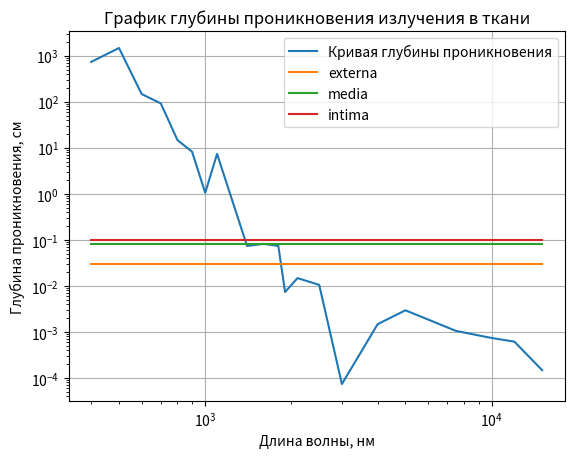
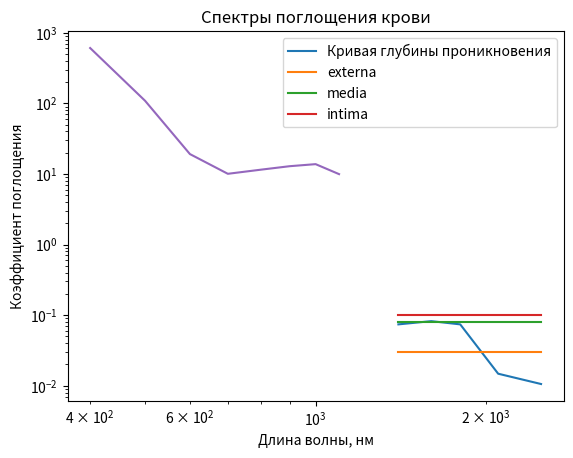

Source code (Python) for these figures, in order:
import numpy as np
import matplotlib.pyplot as plt

# используем логарифмическую шкалу
# чем короче длина волны, тем больше проникание
# излучение не поглотится стенкой сосуда, а пройдет дальше

p = 0.95
# содержание воды в слоях
intima_water = 0.74 
media_water = 0.73
externa_water = 0.65
cell_water = 0.9

# глубина слоев
default_intima_h = 0.02
default_media_h = 0.05
default_externa_h = 0.03
cell_h = default_externa_h + default_media_h + default_intima_h

# коэффициенты для воды
wavelength = np.array([400, 500, 600, 700, 800, 900, 1000, 1100, 1400, 1600, 1800, 1900, 2100, 2500, 3e3, 4e3, 5e3, 75e2, 1e4, 12e3, 15e3])
coeff = np.array([1e-3, 0.5e-3, 5e-3, 8e-3, 0.05, 9e-2, 0.7, 0.1, 10, 9, 10, 100, 50, 70, 1e4, 500, 250, 700, 1e3, 12e2, 5e3])
hb_waves = np.array([400, 500, 600, 700, 800, 900, 1000, 1100])
hb_spectra = np.array([6e3, 1e3, 7e2, 60, 25, 18, 7, 0.1])
hbo_spectra = np.array([6e3, 1e3, 70, 8, 25, 40, 50, 10])

# коэффициенты для слоев
intima_h = intima_water / coeff
media_h = media_water / coeff
externa_h = externa_water / coeff

# создаем structured array (https://numpy.org/doc/stable/user/basics.rec.html), 
# где каждой длине волны в соответствие ставится глубина прохождения на каждом слое
result_arr = np.fromiter([(externa_h[i], media_h[i], intima_h[i]) for i in range(wavelength.shape[0])],
                            dtype=[('externa', 'f4'), ('media', 'f4'), ('intima', 'f4')])

# итоговый массив глубин пропускания
final_arr = np.fromiter([max(element) for element in result_arr], dtype=float)

condition = np.where((final_arr < 1) & (final_arr > 1e-2))

# создаем график 
fig_full = plt.figure()
plt.plot(wavelength, final_arr,
        wavelength, [default_externa_h]* wavelength.shape[0],
        wavelength, [default_media_h + default_externa_h]* wavelength.shape[0],
        wavelength, [default_intima_h + default_media_h + default_externa_h]* wavelength.shape[0])

plt.legend(['Кривая глубины проникновения', 'externa', 'media', 'intima'], loc='upper right')
plt.title('График глубины проникновения излучения в ткани')
plt.xlabel('Длина волны, нм')
plt.ylabel('Глубина проникновения, см')
plt.xscale('log')
plt.yscale('log')
plt.grid()
plt.show()

fig_close = plt.figure()
plt.plot(wavelength[condition], final_arr[condition],
        wavelength[condition], [default_externa_h]* wavelength[condition].shape[0],
        wavelength[condition], [default_media_h + default_externa_h]* wavelength[condition].shape[0],
        wavelength[condition], [default_intima_h + default_media_h + default_externa_h]* wavelength[condition].shape[0])

plt.legend(['Кривая глубины проникновения', 'externa', 'media', 'intima'], loc='upper right')
plt.title('График глубины проникновения излучения в ткани (увеличенный масштаб)')
plt.xlabel('Длина волны, нм')   
plt.ylabel('Глубина проникновения, см')
plt.xscale('log')
plt.yscale('log')
plt.grid()
plt.show()

# длины волн, на которых слои прозрачны
wave_ext = wavelength[np.where(final_arr < default_externa_h)] 
wave_med = wavelength[np.where((final_arr < default_externa_h + default_media_h) & (final_arr > default_externa_h))] 
wave_int = wavelength[np.where((final_arr < cell_h) & (final_arr > default_externa_h + default_media_h))]

print(f'длины волн, которые поглощаются в externa: {wave_ext}')
print(f'длины волн, которые поглощаются в externa + media: {wave_med}')
print(f'длины волн, которые поглощаются externa + media + intima: {wave_int}')

# спектры поглощения крови
mu_k = cell_water * coeff[hb_spectra.shape[0]] \
    + (1 - cell_water) * (p * hbo_spectra + (1 - p) * hb_spectra)

plt.plot(hb_waves, mu_k)
plt.title('Спектры поглощения крови')
plt.xlabel('Длина волны, нм')
plt.ylabel('Коэффициент поглощения')
plt.xscale('log')
plt.yscale('log')
plt.grid()
plt.show()